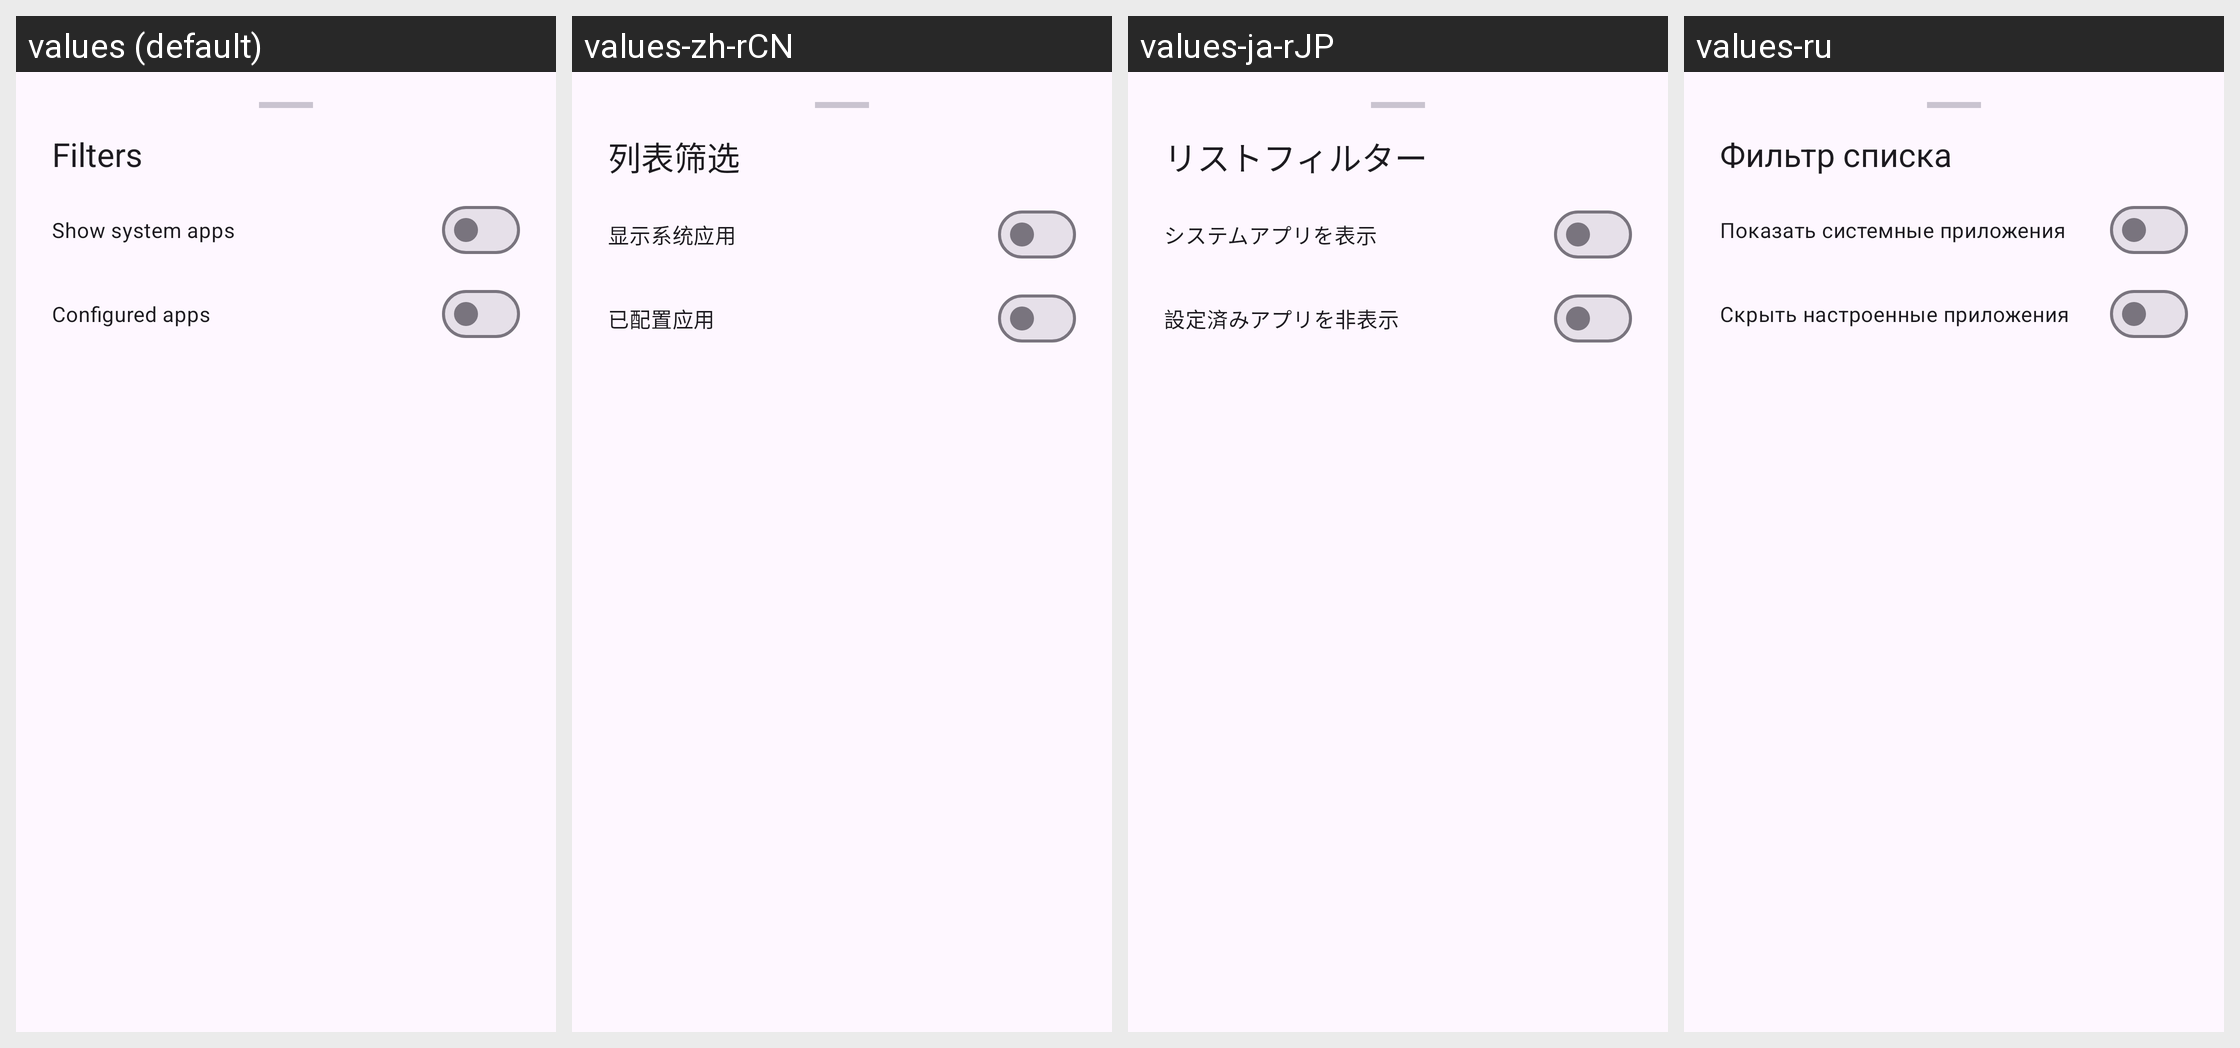

Translations of the strings shown on this Android screen, per locale in the grid:
Android screen res/layout/dialog_quick_template_target_filters.xml rendered under 4 locales, left to right: values (default), values-zh-rCN, values-ja-rJP, values-ru. Device: Nexus 5 (rendered at 1080×1920; each locale shown at half size, 540×960, under a caption strip naming it); theme Theme.Dpis.
Other locales in the repository, not shown: values-ru-rRU.
Strings drawn on this screen, with the default value and each locale's value (text and hints the layout hard-codes, and strings that could not be matched under every locale, appear in the picture but are not listed):

filter_sheet_title
  values: Filters
  values-zh-rCN: 列表筛选
  values-ja-rJP: リストフィルター
  values-ru: Фильтр списка

filter_show_system_apps
  values: Show system apps
  values-zh-rCN: 显示系统应用
  values-ja-rJP: システムアプリを表示
  values-ru: Показать системные приложения

quick_template_targets_filter_hide_configured
  values: Configured apps
  values-zh-rCN: 已配置应用
  values-ja-rJP: 設定済みアプリを非表示
  values-ru: Скрыть настроенные приложения
